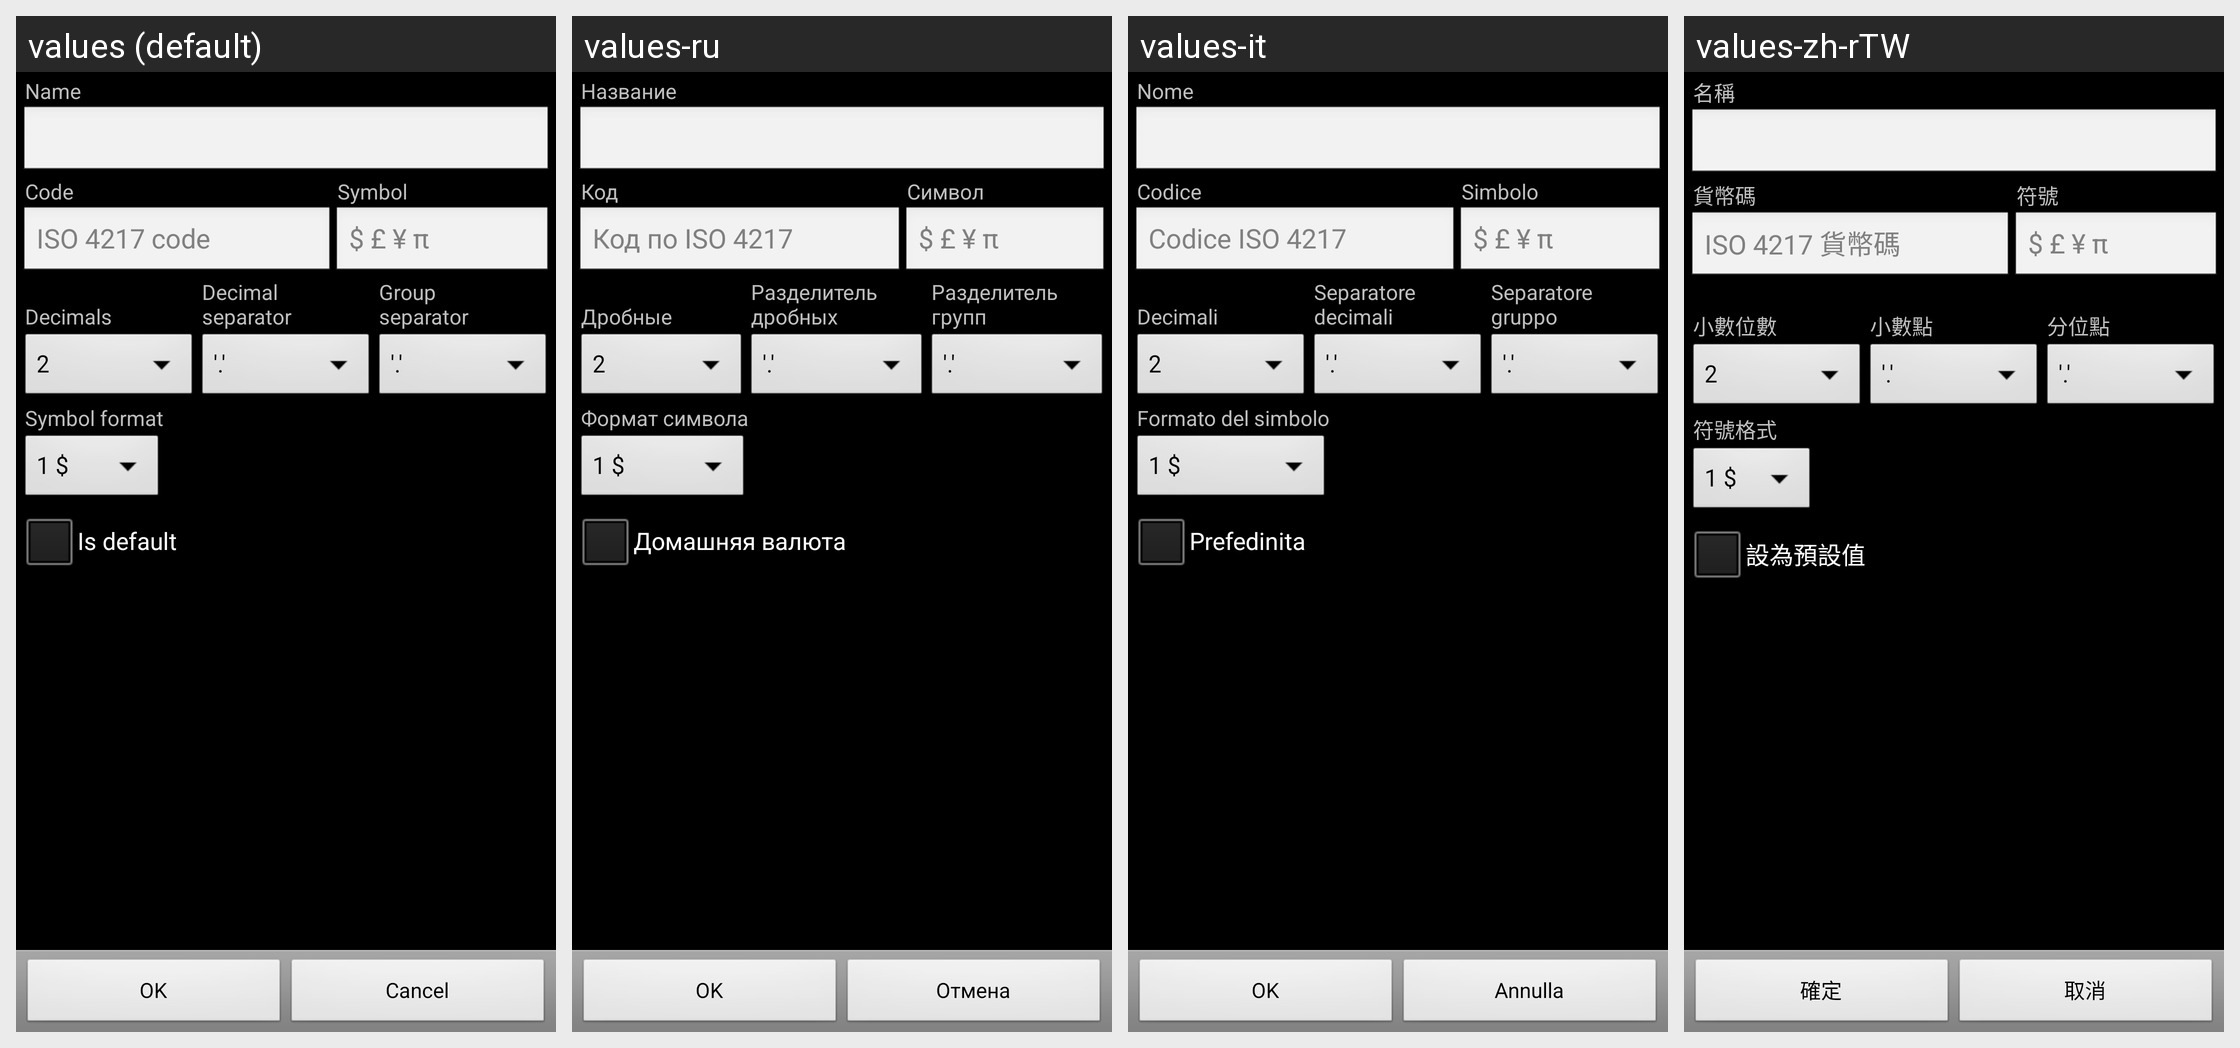

Strings drawn on this Android screen and how each of the app's shown locales translates them:
Android screen res/layout/currency.xml rendered under 4 locales, left to right: values (default), values-ru, values-it, values-zh-rTW. Device: Nexus 5 (rendered at 1080×1920; each locale shown at half size, 540×960, under a caption strip naming it); theme AppTheme.
Other locales in the repository, not shown: values-ca, values-cs-rCZ, values-da, values-de, values-es, values-fr, values-hu, values-ko, values-no-rNB, values-pl, values-pt-rBR, values-pt-rPT, values-ro, values-sk, values-uk-rUA, values-zh-rCN.
Strings drawn on this screen, with the default value and each locale's value (text and hints the layout hard-codes, and strings that could not be matched under every locale, appear in the picture but are not listed):

currency_name
  values: Name
  values-ru: Название
  values-it: Nome
  values-zh-rTW: 名稱

currency_code
  values: Code
  values-ru: Код
  values-it: Codice
  values-zh-rTW: 貨幣碼

currency_symbol
  values: Symbol
  values-ru: Символ
  values-it: Simbolo
  values-zh-rTW: 符號

currency_code_hint
  values: ISO 4217 code
  values-ru: Код по ISO 4217
  values-it: Codice ISO 4217
  values-zh-rTW: ISO 4217 貨幣碼

currency_symbol_hint
  values: $ £ ¥ π
  values-ru: $ £ ¥ π  [not translated; the default value is used]
  values-it: $ £ ¥ π  [not translated; the default value is used]
  values-zh-rTW: $ £ ¥ π  [not translated; the default value is used]

decimals
  values: 
      Decimals
  values-ru: 
      Дробные
  values-it: 
      Decimali
  values-zh-rTW: 
      小數位數

decimal_separator
  values: Decimal
      separator
  values-ru: Разделитель
      дробных
  values-it: Separatore
      decimali
  values-zh-rTW: 
      小數點

group_separator
  values: Group
      separator
  values-ru: Разделитель
      групп
  values-it: Separatore
      gruppo
  values-zh-rTW: 
      分位點

currency_symbol_format
  values: Symbol format
  values-ru: Формат символа
  values-it: Formato del simbolo
  values-zh-rTW: 符號格式

is_default
  values: Is default
  values-ru: Домашняя валюта
  values-it: Prefedinita
  values-zh-rTW: 設為預設值

ok
  values: OK
  values-ru: OK
  values-it: OK
  values-zh-rTW: 確定

cancel
  values: Cancel
  values-ru: Отмена
  values-it: Annulla
  values-zh-rTW: 取消
